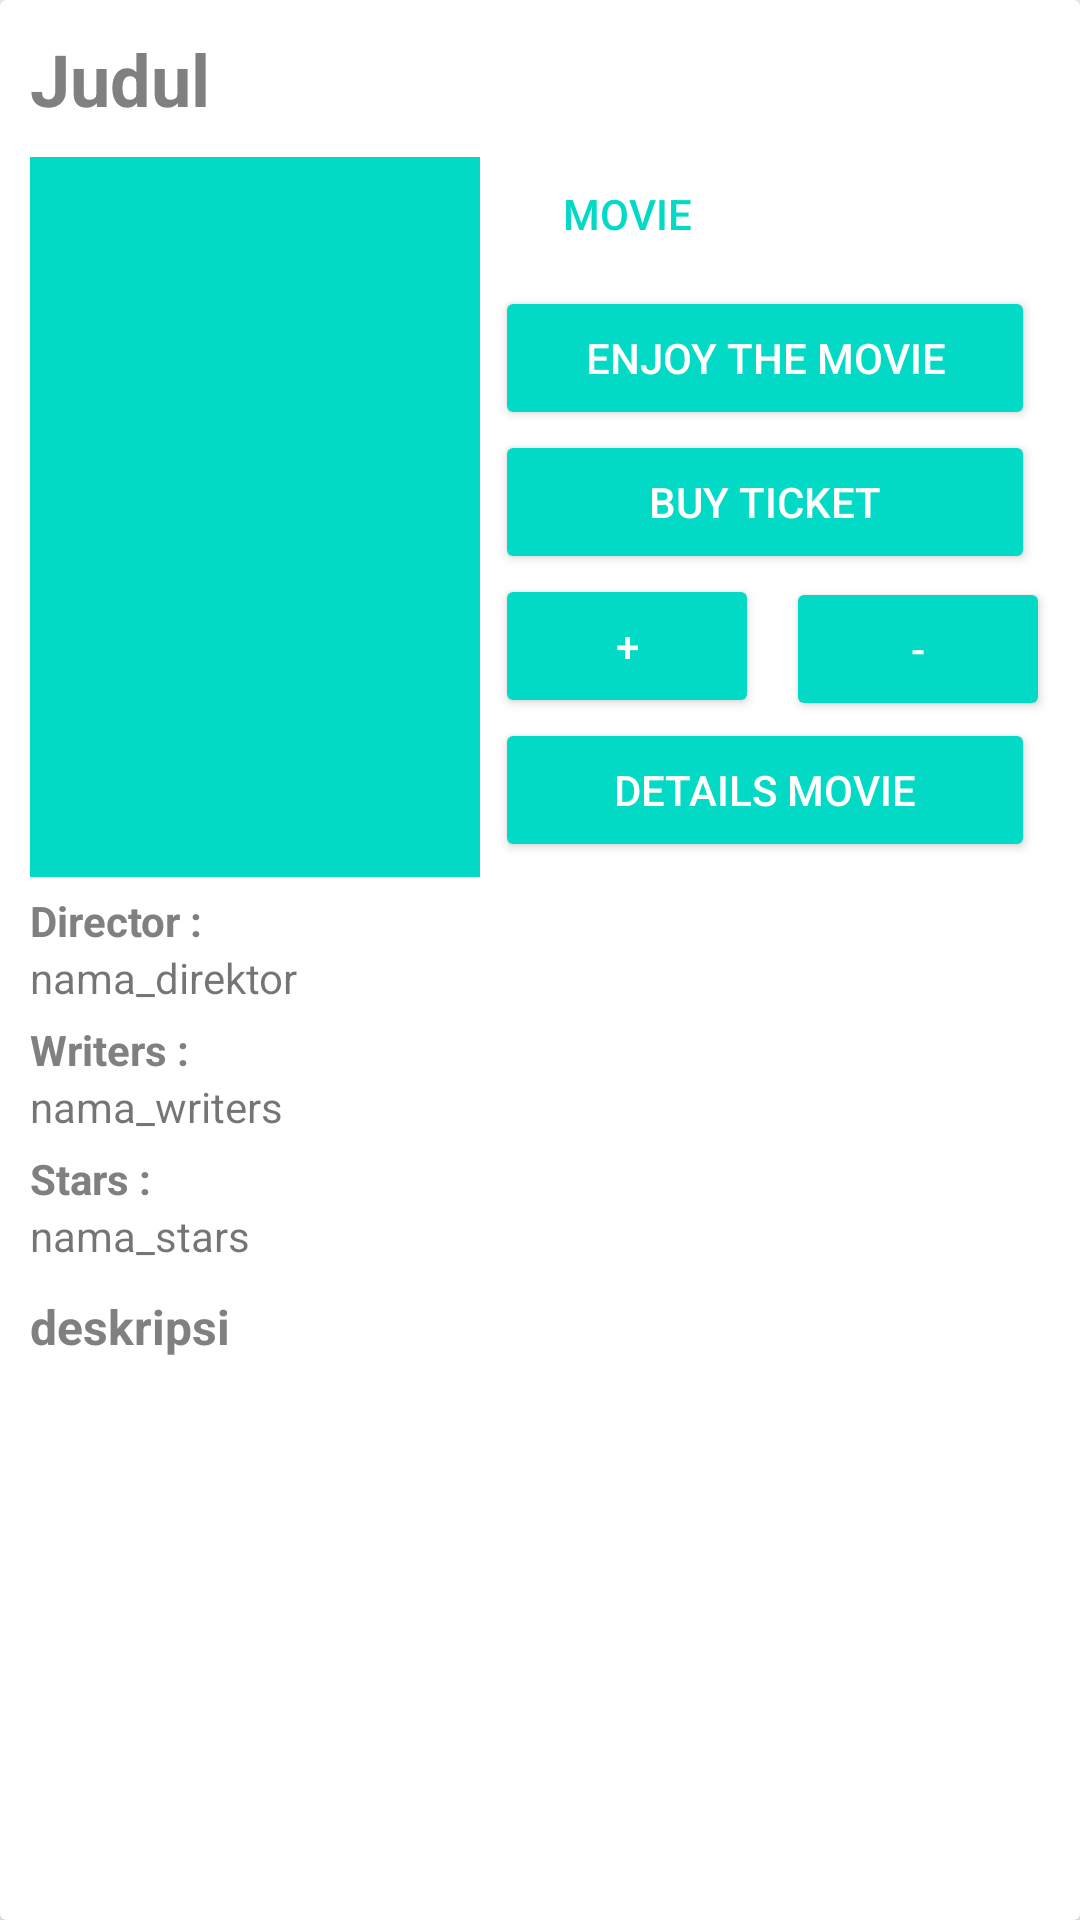

Produce the Android XML layout that renders to this screen, including the resource entries it uses.
<!-- AndroidManifest.xml: application theme AppTheme -->
<!-- res/layout/activity_details.xml -->
<?xml version="1.0" encoding="utf-8"?>
<androidx.cardview.widget.CardView
    xmlns:android="http://schemas.android.com/apk/res/android"
    xmlns:app="http://schemas.android.com/apk/res-auto"
    xmlns:tools="http://schemas.android.com/tools"
    android:layout_width="match_parent"
    android:layout_height="match_parent"
    android:layout_margin="5dp"
    tools:context="com.wkp.tiketbioskop.activities.Details"
    app:cardBackgroundColor="?attr/cardbackground">

    <LinearLayout
        android:layout_width="match_parent"
        android:layout_height="wrap_content"
        android:orientation="vertical"
        android:layout_margin="10dp">

        <TextView
            android:id="@+id/tv_judul"
            android:layout_width="match_parent"
            android:layout_height="wrap_content"
            android:textColor="?attr/textcolor"
            android:textStyle="bold"
            android:text="Judul"
            android:textSize="24sp"
            android:layout_marginBottom="5dp"/>

        <RelativeLayout
            android:layout_width="match_parent"
            android:layout_height="wrap_content">

            <ImageView
                android:id="@+id/img_movie"
                android:layout_width="150dp"
                android:layout_height="240dp"
                android:layout_marginTop="5dp"
                android:src="@color/colorAccent"/>

            <Button
                android:id="@+id/btnMerk"
                android:layout_width="wrap_content"
                android:layout_height="wrap_content"
                android:layout_toRightOf="@+id/img_movie"
                android:layout_marginLeft="5dp"
                android:layout_marginRight="5dp"
                style="@style/Widget.AppCompat.Button.Borderless.Colored"
                android:text="Movie"/>

            <Button
                android:id="@+id/btnPlaying"
                android:layout_width="match_parent"
                android:layout_height="wrap_content"
                android:layout_toRightOf="@+id/img_movie"
                android:layout_below="@+id/btnMerk"
                android:layout_marginLeft="5dp"
                android:layout_marginRight="5dp"
                style="@style/Widget.AppCompat.Button.Colored"
                android:text="Enjoy The Movie"/>

            <Button
                android:id="@+id/btnBuy"
                android:layout_width="match_parent"
                android:layout_height="wrap_content"
                android:layout_toRightOf="@+id/img_movie"
                android:layout_below="@+id/btnPlaying"
                android:layout_marginLeft="5dp"
                android:layout_marginRight="5dp"
                style="@style/Widget.AppCompat.Button.Colored"
                android:text="Buy Ticket"/>

            <Button
                android:id="@+id/btnTambah"
                android:layout_width="wrap_content"
                android:layout_height="wrap_content"
                android:layout_toRightOf="@+id/img_movie"
                android:layout_below="@+id/btnBuy"
                android:layout_marginLeft="5dp"
                android:layout_marginRight="5dp"
                style="@style/Widget.AppCompat.Button.Colored"
                android:text="+"/>

            <Button
                android:id="@+id/btnKurang"
                style="@style/Widget.AppCompat.Button.Colored"
                android:layout_width="wrap_content"
                android:layout_height="wrap_content"
                android:layout_below="@+id/btnBuy"
                android:layout_marginLeft="4dp"
                android:layout_marginTop="1dp"
                android:layout_toRightOf="@+id/btnTambah"
                android:text="-" />

            <TextView
                android:id="@+id/tv_tampil"
                android:layout_width="wrap_content"
                android:layout_height="wrap_content"
                android:layout_below="@+id/btnBuy"
                android:layout_marginLeft="5dp"
                android:layout_marginTop="5dp"
                android:layout_toRightOf="@+id/btnKurang"
                android:text="0"
                android:textColor="?attr/textcolor"
                android:textSize="28sp"
                android:textStyle="bold" />

            <Button
                android:id="@+id/btn_load_deskripsi"
                android:layout_width="match_parent"
                android:layout_height="wrap_content"
                android:layout_toRightOf="@+id/img_movie"
                android:layout_below="@+id/btnTambah"
                android:layout_marginLeft="5dp"
                android:layout_marginRight="5dp"
                style="@style/Widget.AppCompat.Button.Colored"
                android:text="Details Movie"/>
        </RelativeLayout>



        <TextView
            android:layout_width="match_parent"
            android:layout_height="wrap_content"
            android:text="Director :"
            android:textStyle="bold"
            android:layout_marginTop="5dp"
            android:textColor="?attr/textcolor"/>

        <TextView
            android:id="@+id/tv_director"
            android:layout_width="match_parent"
            android:layout_height="wrap_content"
            android:text="nama_direktor"/>

        <TextView
            android:layout_width="match_parent"
            android:layout_height="wrap_content"
            android:text="Writers : "
            android:textStyle="bold"
            android:layout_marginTop="5dp"
            android:textColor="?attr/textcolor"/>

        <TextView
            android:id="@+id/tv_writers"
            android:layout_width="match_parent"
            android:layout_height="wrap_content"
            android:text="nama_writers"/>

        <TextView
            android:layout_width="match_parent"
            android:layout_height="wrap_content"
            android:text="Stars : "
            android:textStyle="bold"
            android:layout_marginTop="5dp"
            android:textColor="?attr/textcolor"/>

        <TextView
            android:id="@+id/tv_stars"
            android:layout_width="match_parent"
            android:layout_height="wrap_content"
            android:text="nama_stars"/>

        <TextView
            android:id="@+id/deskripsi"
            android:layout_width="match_parent"
            android:layout_height="wrap_content"
            android:layout_marginTop="10dp"
            android:text="deskripsi"
            android:textSize="16sp"
            android:textStyle="bold"
            android:textColor="?attr/textcolor"
            android:maxLines="5"/>

    </LinearLayout>

</androidx.cardview.widget.CardView>
<!-- resources referenced by this layout -->
<resources>
  <style name="AppTheme" parent="Theme.AppCompat.Light.DarkActionBar">
          <item name="colorPrimary">#2196F3</item>
          <item name="colorPrimaryDark">#1976D2</item>
          <item name="colorAccent">@color/colorAccent</item>
          <item name="backgroundcolor">#fcfcfc</item>
          <item name="cardbackground">#ffffff</item>
          <item name="textcolor">#808080</item>
          <item name="tintcolor">#000000</item>
          <item name="buttoncolor">#2196F3</item>
          <item name="android:windowAnimationStyle">@style/WindowAnimationTransition</item>
      </style>
  <style name="WindowAnimationTransition">
          <item name="android:windowEnterAnimation">@android:anim/fade_in</item>
          <item name="android:windowExitAnimation">@android:anim/fade_out</item>
      </style>
  <!-- not gathered from this repository: default colours our renderer supplied (Android Studio template values) -->
  <color name="colorAccent">#FF03DAC5</color>
</resources>
